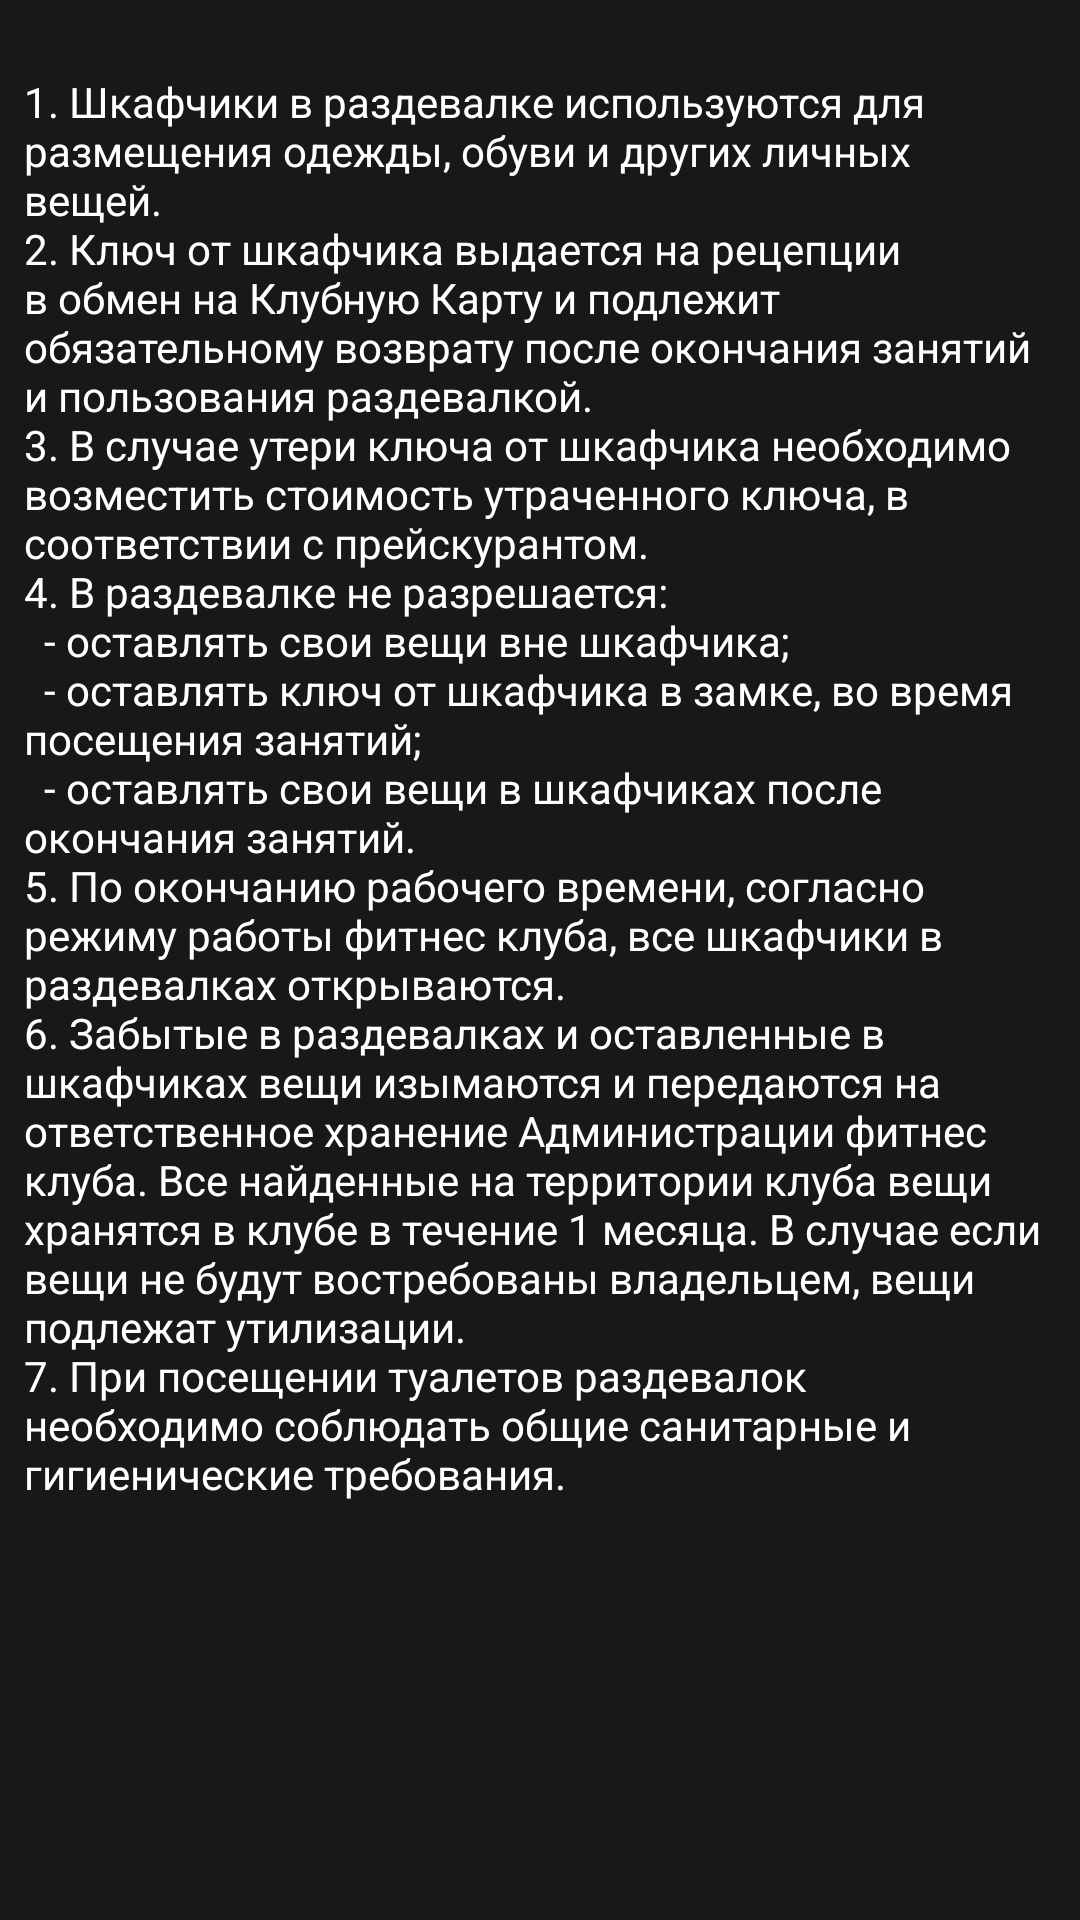

Android layout source for this screen:
<!-- AndroidManifest.xml: application theme Theme.MyGym -->
<!-- res/layout/fragment_rules.xml -->
<?xml version="1.0" encoding="utf-8"?>
<LinearLayout
    xmlns:android="http://schemas.android.com/apk/res/android"
    xmlns:tools="http://schemas.android.com/tools"
    android:layout_width="match_parent"
    android:layout_height="match_parent"
    android:background="@color/main_deep_dark"
    tools:context=".screen.rules.RulesFragment"
    android:orientation="vertical"
    android:padding="8dp">

    <androidx.core.widget.NestedScrollView
        android:layout_width="match_parent"
        android:layout_height="match_parent">

        <TextView
            android:id="@+id/textView3"
            android:layout_width="match_parent"
            android:layout_height="wrap_content"
            android:text="@string/razdevalki"
            android:textColor="@color/white"
            android:textSize="14sp"
            android:textStyle="normal" />

    </androidx.core.widget.NestedScrollView>

</LinearLayout>
<!-- resources referenced by this layout -->
<resources>
  <color name="main_deep_dark">#191818</color>
  <color name="white">#FFFFFFFF</color>
  <string name="razdevalki">\n1. Шкафчики в раздевалке используются для размещения одежды, обуви и других личных вещей.
  \n2. Ключ от шкафчика выдается на рецепции в обмен на Клубную Карту и подлежит обязательному возврату после окончания занятий и пользования раздевалкой.
  \n3. В случае утери ключа от шкафчика необходимо возместить стоимость утраченного ключа, в соответствии с прейскурантом.
  \n4. В раздевалке не разрешается:
  
  
  \n\t- оставлять свои вещи вне шкафчика;
  
  \n\t- оставлять ключ от шкафчика в замке, во время посещения занятий;
  
  \n\t- оставлять свои вещи в шкафчиках после окончания занятий.
  
  
  
      \n5. По окончанию рабочего времени, согласно режиму работы фитнес клуба, все шкафчики в раздевалках открываются.
  
      \n6. Забытые в раздевалках и оставленные в шкафчиках вещи изымаются и передаются на ответственное хранение
  
          Администрации фитнес клуба. Все найденные на территории клуба вещи хранятся в клубе в течение 1 месяца. В случае
  
          если вещи не будут востребованы владельцем, вещи подлежат утилизации.
  
     \n7. При посещении туалетов раздевалок необходимо соблюдать общие санитарные и гигиенические требования.</string>
  <style name="Theme.MyGym" parent="Theme.AppCompat.Light.NoActionBar">
          
          <item name="colorPrimary">@color/main_deep_dark</item>
          <item name="colorPrimaryVariant">@color/black</item>
          <item name="colorOnPrimary">@color/white</item>
          
          <item name="colorSecondary">@color/teal_200</item>
          <item name="colorSecondaryVariant">@color/teal_700</item>
          <item name="colorOnSecondary">@color/black</item>
          
          <item name="android:statusBarColor" tools:targetApi="l">?attr/colorPrimaryVariant</item>
          
      </style>
  <color name="black">#FF000000</color>
  <color name="teal_200">#FF03DAC5</color>
  <color name="teal_700">#FF018786</color>
</resources>
